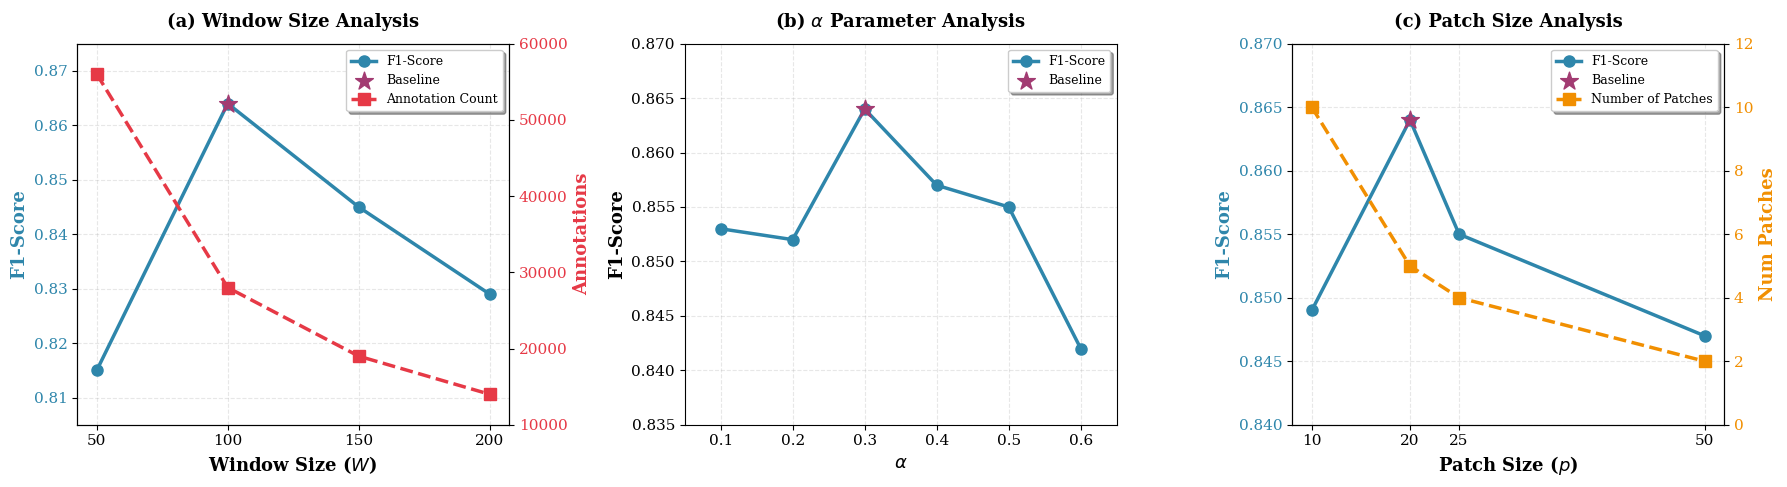

The matplotlib source for this figure:
import matplotlib.pyplot as plt
import numpy as np

# 创建大图，包含3个子图
fig = plt.figure(figsize=(18, 5))
plt.rcParams['font.family'] = 'serif'
plt.rcParams['font.size'] = 11

# ==================== 子图1：Window Size (左) ====================
ax1 = plt.subplot(1, 3, 1)

# 数据
window_sizes = [50, 100, 150, 200]
f1_scores_w = [0.815, 0.864, 0.845, 0.829]
annotation_counts = [56000, 28000, 19000, 14000]

# 绘制F1-Score曲线（左Y轴）
color1 = '#2E86AB'
ax1.set_xlabel(r'Window Size ($W$)', fontsize=13, fontweight='bold')
ax1.set_ylabel('F1-Score', fontsize=13, fontweight='bold', color=color1)
line1 = ax1.plot(window_sizes, f1_scores_w, marker='o', linewidth=2.5,
                 markersize=8, color=color1, label='F1-Score')
ax1.tick_params(axis='y', labelcolor=color1)

# 标注基准点 (W=100)
baseline_idx = 1
ax1.scatter(window_sizes[baseline_idx], f1_scores_w[baseline_idx],
           s=180, color='#A23B72', marker='*',
           zorder=5, label='Baseline')

# 不显示F1-Score数值标签

# 创建第二个Y轴（右侧）显示标注数量
ax1_right = ax1.twinx()
color2 = '#E63946'
ax1_right.set_ylabel('Annotations', fontsize=13, fontweight='bold', color=color2)
line2 = ax1_right.plot(window_sizes, annotation_counts, marker='s', linewidth=2.5,
                 markersize=8, color=color2, linestyle='--',
                 label='Annotation Count')
ax1_right.tick_params(axis='y', labelcolor=color2)

# 不显示标注数量标签

# 设置坐标轴范围
ax1.set_ylim(0.805, 0.875)
ax1_right.set_ylim(10000, 60000)
ax1.set_xticks(window_sizes)
ax1.grid(True, alpha=0.3, linestyle='--')

# 合并图例
lines1, labels1 = ax1.get_legend_handles_labels()
lines2, labels2 = ax1_right.get_legend_handles_labels()
ax1.legend(lines1 + lines2, labels1 + labels2,
          loc='upper right', frameon=True, shadow=True, fontsize=9)

ax1.set_title('(a) Window Size Analysis',
         fontsize=13, fontweight='bold', pad=12)

# ==================== 子图2：Alpha Values (中) ====================
ax2 = plt.subplot(1, 3, 2)

# 数据
alpha_values = [0.1, 0.2, 0.3, 0.4, 0.5, 0.6]
f1_scores_a = [0.853, 0.852, 0.864, 0.857, 0.855, 0.842]

# 绘制曲线
ax2.plot(alpha_values, f1_scores_a, marker='o', linewidth=2.5,
         markersize=8, color='#2E86AB', label='F1-Score')

# 标注基准点 (α=0.3)
baseline_idx = 2
ax2.scatter(alpha_values[baseline_idx], f1_scores_a[baseline_idx],
           s=180, color='#A23B72', marker='*',
           zorder=5, label='Baseline')

# 不显示数值标签

# 图形美化
ax2.set_xlabel(r'$\alpha$', fontsize=13, fontweight='bold')
ax2.set_ylabel('F1-Score', fontsize=13, fontweight='bold')
ax2.set_title(r'(b) $\alpha$ Parameter Analysis',
         fontsize=13, fontweight='bold', pad=12)

ax2.grid(True, alpha=0.3, linestyle='--')
ax2.legend(loc='best', frameon=True, shadow=True, fontsize=9)

# 设置坐标轴范围
ax2.set_xlim(0.05, 0.65)
ax2.set_ylim(0.835, 0.870)
ax2.set_xticks(alpha_values)

# ==================== 子图3：Patch Size (右) ====================
ax3 = plt.subplot(1, 3, 3)

# 数据
patch_sizes = [10, 20, 25, 50]
num_patches = [10, 5, 4, 2]
f1_scores_p = [0.849, 0.864, 0.855, 0.847]

# 绘制F1-Score曲线（左Y轴）
color1 = '#2E86AB'
ax3.set_xlabel(r'Patch Size ($p$)', fontsize=13, fontweight='bold')
ax3.set_ylabel('F1-Score', fontsize=13, fontweight='bold', color=color1)
line1 = ax3.plot(patch_sizes, f1_scores_p, marker='o', linewidth=2.5,
                 markersize=8, color=color1, label='F1-Score')
ax3.tick_params(axis='y', labelcolor=color1)

# 标注基准点 (p=20)
baseline_idx = 1
ax3.scatter(patch_sizes[baseline_idx], f1_scores_p[baseline_idx],
           s=180, color='#A23B72', marker='*',
           zorder=5, label='Baseline')

# 不显示F1-Score数值标签

# 创建第二个Y轴（右侧）显示Patches数量
ax3_right = ax3.twinx()
color2 = '#F18F01'
ax3_right.set_ylabel('Num Patches', fontsize=13, fontweight='bold', color=color2)
line2 = ax3_right.plot(patch_sizes, num_patches, marker='s', linewidth=2.5,
                 markersize=8, color=color2, linestyle='--',
                 label='Number of Patches')
ax3_right.tick_params(axis='y', labelcolor=color2)

# 不显示Patches数量标签

# 设置坐标轴范围
ax3.set_ylim(0.840, 0.870)
ax3_right.set_ylim(0, 12)
ax3.set_xticks(patch_sizes)
ax3.grid(True, alpha=0.3, linestyle='--')

# 合并图例
lines1, labels1 = ax3.get_legend_handles_labels()
lines2, labels2 = ax3_right.get_legend_handles_labels()
ax3.legend(lines1 + lines2, labels1 + labels2,
          loc='upper right', frameon=True, shadow=True, fontsize=9)

ax3.set_title('(c) Patch Size Analysis',
         fontsize=13, fontweight='bold', pad=12)

# 调整整体布局
plt.tight_layout()

# 保存图形
plt.savefig('combined_ablation_study.png',
            dpi=500, bbox_inches='tight')
print("合并图形已保存至: combined_ablation_study.png")

plt.show()